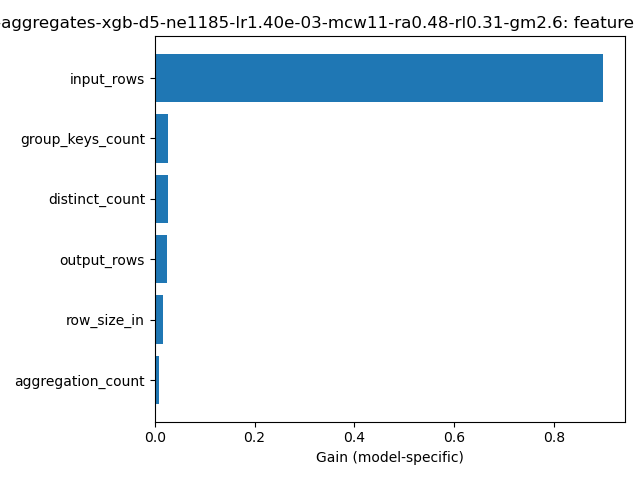

The data file committed next to this chart (first rows):
feature, importance
input_rows, 0.898
output_rows, 0.02393
row_size_in, 0.01647
group_keys_count, 0.02708
aggregation_count, 0.007573
distinct_count, 0.027
